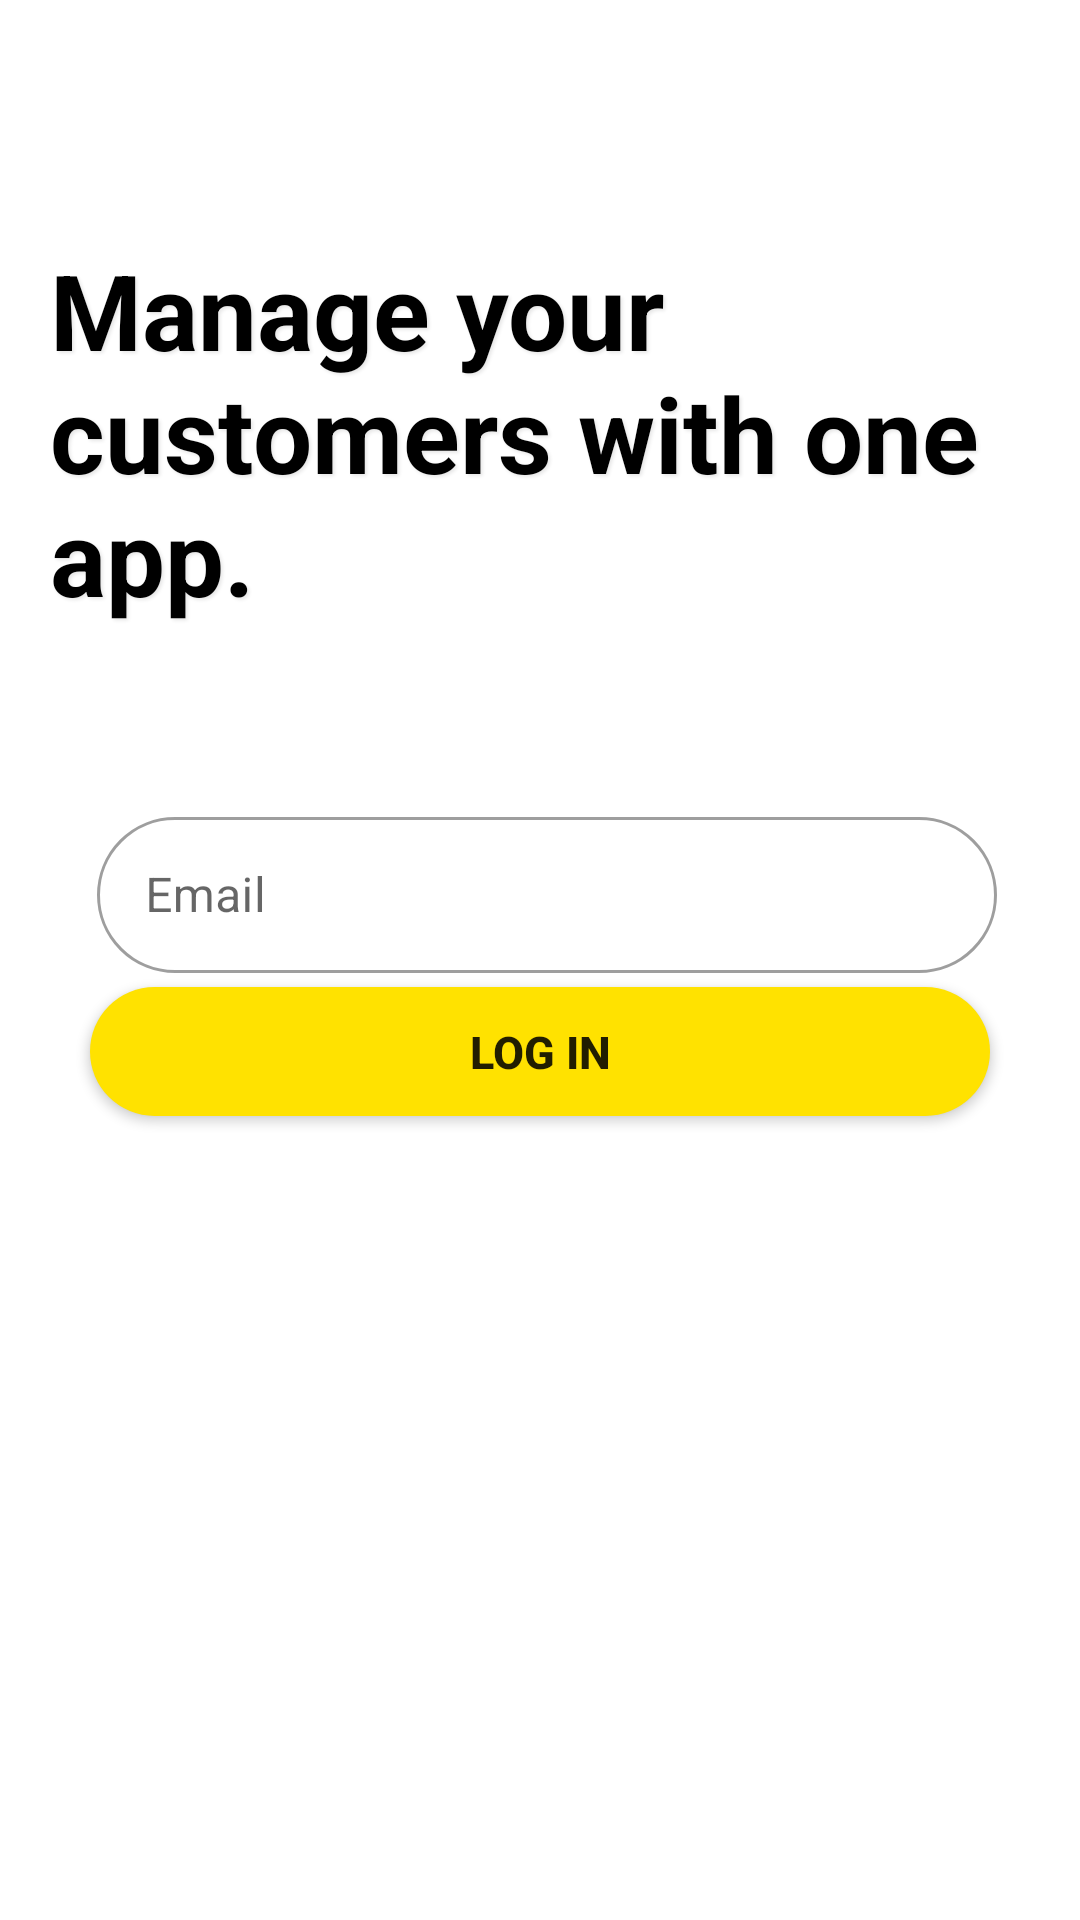

Reconstruct the res/layout file that produces this screen, plus the resources it refers to.
<!-- AndroidManifest.xml: application theme Theme.CompnayService -->
<!-- res/layout/activity_login_company.xml -->
<?xml version="1.0" encoding="utf-8"?>
<androidx.constraintlayout.widget.ConstraintLayout xmlns:android="http://schemas.android.com/apk/res/android"
    xmlns:app="http://schemas.android.com/apk/res-auto"
    xmlns:tools="http://schemas.android.com/tools"
    android:layout_width="match_parent"
    android:layout_height="match_parent"
    tools:context=".LoginCompany">

    <TextView
        android:id="@+id/textView3"
        android:layout_width="327dp"
        android:layout_height="139dp"
        android:layout_marginStart="32dp"
        android:layout_marginLeft="32dp"
        android:layout_marginTop="80dp"
        android:layout_marginEnd="32dp"
        android:layout_marginRight="32dp"
        android:shadowColor="@color/shadow_color"
        android:shadowDx="2"
        android:shadowDy="2"
        android:shadowRadius="2.5"
        android:text="Manage your customers with one app."
        android:textColor="@color/black"
        android:textSize="35dp"
        android:textStyle="bold"
        app:layout_constraintEnd_toEndOf="parent"
        app:layout_constraintStart_toStartOf="parent"
        app:layout_constraintTop_toTopOf="parent" />

    <Button
        android:id="@+id/button_login_comp"
        android:layout_width="300dp"
        android:layout_height="43dp"
        android:layout_marginBottom="268dp"
        android:background="@drawable/ripple_button_yw"
        android:text="Log in"
        android:textStyle="bold"
        android:textSize="15dp"
        app:backgroundTint="@color/yellowish"
        app:layout_constraintBottom_toBottomOf="parent"
        app:layout_constraintEnd_toEndOf="parent"
        app:layout_constraintStart_toStartOf="parent" />


    <com.google.android.material.textfield.TextInputLayout
        android:id="@+id/etPasswordLayout"
        style="@style/Widget.MaterialComponents.TextInputLayout.OutlinedBox.Dense"
        android:layout_width="300dp"
        android:layout_height="64dp"
        android:layout_marginTop="10dp"
        android:layout_marginBottom="332dp"
        app:layout_constraintBottom_toBottomOf="parent"
        app:layout_constraintEnd_toEndOf="parent"
        app:layout_constraintHorizontal_bias="0.538"
        app:layout_constraintStart_toStartOf="parent"
        app:layout_constraintTop_toBottomOf="@+id/etPasswordLayout"
        app:layout_constraintVertical_bias="1.0"
        app:passwordToggleEnabled="true"
        app:shapeAppearanceOverlay="@style/ShapeAppearanceOverlay.Rounded"
        app:startIconDrawable="@drawable/ic_baseline_lock_24">


        <EditText
            android:id="@+id/password_login"
            android:layout_width="300dp"
            android:layout_height="52dp"
            android:backgroundTint="@color/shadow_color"
            android:ems="10"
            android:hint="Password"
            android:inputType="textPassword"
            app:passwordToggleEnabled="true"
            app:passwordToggleTint="@color/white"
            tools:layout_editor_absoluteX="50dp"
            tools:layout_editor_absoluteY="322dp" />
    </com.google.android.material.textfield.TextInputLayout>

    <com.google.android.material.textfield.TextInputLayout
        android:id="@+id/etPasswordLayout"
        style="@style/Widget.MaterialComponents.TextInputLayout.OutlinedBox.Dense"
        android:layout_width="300dp"
        android:layout_height="66dp"
        android:layout_marginTop="48dp"
        app:layout_constraintEnd_toEndOf="parent"
        app:layout_constraintHorizontal_bias="0.54"
        app:layout_constraintStart_toStartOf="parent"
        app:layout_constraintTop_toBottomOf="@+id/textView3"
        app:shapeAppearanceOverlay="@style/ShapeAppearanceOverlay.Rounded"
        app:startIconDrawable="@drawable/ic_baseline_mail_outline_24">


        <EditText
            android:id="@+id/email_address_login"
            android:layout_width="300dp"
            android:layout_height="52dp"
            android:layout_marginTop="5dp"

            android:layout_marginBottom="9dp"
            android:backgroundTint="@color/shadow_color"
            android:ems="10"
            android:hint="Email"
            android:inputType="textEmailAddress"
            android:shadowColor="@color/black"
            app:layout_constraintBottom_toBottomOf="parent"
            app:layout_constraintEnd_toEndOf="parent"
            app:layout_constraintStart_toStartOf="parent"
            app:layout_constraintTop_toTopOf="parent" />
    </com.google.android.material.textfield.TextInputLayout>

</androidx.constraintlayout.widget.ConstraintLayout>
<!-- resources referenced by this layout -->
<resources>
  <color name="black">#FF000000</color>
  <color name="shadow_color">#E7E7E7</color>&gt;
  <color name="white">#FFFFFFFF</color>
  <color name="yellowish">#FFE200</color>
  <!-- drawable ripple_button_yw (drawable) -->
  <?xml version="1.0" encoding="utf-8"?>
  <ripple xmlns:android="http://schemas.android.com/apk/res/android" android:color="@color/shadow_color">
      <item android:drawable="@drawable/button_yellow">
          <shape android:shape="rectangle">
  
          </shape>
      </item>
  
  
  </ripple>
  <style name="ShapeAppearanceOverlay.Rounded">
          <item name="cornerFamily">rounded</item>
          <item name="cornerSize">30dp</item>
      </style>
  <style name="Theme.CompnayService" parent="Theme.MaterialComponents.Light.NoActionBar">
          
          <item name="colorPrimary">@color/yellowish</item>
          <item name="colorPrimaryVariant">@color/white_notch</item>
          <item name="colorOnPrimary">@color/white</item>
          
          <item name="colorSecondary">@color/teal_200</item>
          <item name="colorSecondaryVariant">@color/teal_700</item>
          <item name="colorOnSecondary">@color/white</item>
          
          <item name="android:statusBarColor" tools:targetApi="l">?attr/colorPrimaryVariant</item>
          
          <item name="color">@color/white</item>
      </style>
  <!-- drawable button_yellow (drawable) -->
  <?xml version="1.0" encoding="utf-8"?>
  <ripple xmlns:android="http://schemas.android.com/apk/res/android" android:color="?android:attr/colorControlHighlight">
      <item>
          <shape android:shape="rectangle" >
              <corners android:radius="29dp"/>
              <solid android:color="@color/yellowish"/>
          </shape>
      </item>
  </ripple>
  <color name="white_notch">#E4E4E4</color>
  <color name="teal_200">#FF03DAC5</color>
  <color name="teal_700">#FF018786</color>
</resources>
